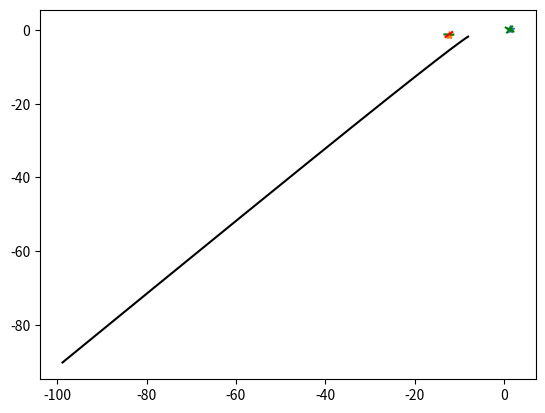

This figure's Python source:

# Time-stepper for the glucose control toy model. By L. van Veen, Ontario Tech U, 2026.
# MCSC6120/MATH4041 Special Topics: Qualitative Analysis of Dynamical Systems.
import numpy as np
import matplotlib.pyplot as plt

nDof = 2
nPar = 4

# Time derivatives of the model (non-dimensionalized). In: current state (u,v) (float of shape (nDof,)) and parameters p (float of shape (nPar,)).
# Out: derivatives r (float of shape (nDof,))
def rhs(u,p):
    r = np.zeros((nDof,))
    f = -u[1]-u[0]*(u[1]+1.0)+p[3]
    r[0] = -p[0]*u[0]+p[1]*f+p[2]*u[1]
    r[1] = f
    return r

# Jacobian. In: current state (u,v) (float of shape (nDof,)) and parameters p (float of shape (nPar,)).
# Out: J (float of shape (nDof,nDof)).
def Jac(u,p):
    J = np.zeros((nDof,nDof))
    dfdu0 = -u[1]-1.0
    dfdu1 = -1.0 - u[0]
    J[0,0] = -p[0]+p[1]*dfdu0
    J[0,1] = p[1]*dfdu1+p[2]
    J[1,0] = dfdu0
    J[1,1] = dfdu1
    return J

# Second-order accurate Runge-Kutta step. In: current state (u,v) (float of shape (nDof,)), time step h (float), and parameters p (float of shape (nPar,)).
# Out: new state y2 (float of shape (nDof,)).
def RK2step(u,h,p):
    y0 = u
    f = rhs(y0,p)
    y1 = y0 + 0.5 * h * f
    f = rhs(y1,p)
    y2 = y0 + h * f
    return y2

if __name__ == "__main__":

    # Set parameters: time step, system parameters.
    h = 0.001
    p = np.zeros((nPar,))
    p[0] = 0.1
    p[1] = 1.0
    p[2] = 1.0
    p[3] = 1.6

    # Compute the discriminant in the equation for equilibria and print the result.
    D = (p[0]+p[2])**2 + 4.0*p[0]*p[2]*p[3]
    print('Discriminant is D=%f.' % (D))
    if D>0:
        # If the equilibria exist, print their location and eigenvalues:
        eq0 = [-(p[0]+p[2])/(2.0*p[0])+np.sqrt(D)/(2.0*p[0]),-(p[0]+p[2])/(2.0*p[2])+np.sqrt(D)/(2.0*p[2])]
        J = Jac(eq0,p)
        L0,V0 = np.linalg.eig(J)
        eq1 = [-(p[0]+p[2])/(2.0*p[0])-np.sqrt(D)/(2.0*p[0]),-(p[0]+p[2])/(2.0*p[2])-np.sqrt(D)/(2.0*p[2])]
        J = Jac(eq1,p)
        L1,V1 = np.linalg.eig(J)
        print('Eq 0 at (%f,%f) with eigenvalues' % (eq0[0],eq0[1]))
        print(f"{L0[0]:.3f}",f"{L0[1]:.3f}")
        print('Eq 1 at (%f,%f) with eigenvalues' % (eq1[0],eq1[1]))
        print(f"{L1[0]:.3f}",f"{L1[1]:.3f}")

    # u0 = [-11,-1.29943] close to stable manifold for p=[0.1,1,1,2]
    # Set initial condition:
    u0 = [-8,-1.8]
    t = 0.0
    # Set number of steps:
    nStep = 40000
    # Initialize:
    out = np.zeros((nStep+1,3))
    out[0,:] = [t,u0[0],u0[1]]
    u = u0
    # Loop over time steps:
    for step in range(nStep):
        u = RK2step(u,h,p)
        t += h
        out[step+1,:] = [t,u[0],u[1]]
        if u[1] < -100.0: # Here you can specify some value for v at which the time-stepping terminates.
            print('Glucose too small, exiting...')
            break
    # Plot the orbit with, if available, the equilibria and their eigenvectors (green for stable, red for unstable):
    plt.plot(out[:step,1],out[:step,2],'-k')
    if D>0:
        plt.plot(eq0[0],eq0[1],'*')
        if L0[0] < 0:
            col = 'g'
        else:
            col = 'r'
        plt.plot([eq0[0]-V0[0,0],eq0[0]+V0[0,0]],[eq0[1]-V0[1,0],eq0[1]+V0[1,0]],col)
        if L0[1] < 0:
            col = 'g'
        else:
            col = 'r'
        plt.plot([eq0[0]-V0[0,1],eq0[0]+V0[0,1]],[eq0[1]-V0[1,1],eq0[1]+V0[1,1]],col)
        plt.plot(eq1[0],eq1[1],'*')
        if L1[0] < 0:
            col = 'g'
        else:
            col = 'r'
        plt.plot([eq1[0]-V1[0,0],eq1[0]+V1[0,0]],[eq1[1]-V1[1,0],eq1[1]+V1[1,0]],col)
        if L1[1] < 0:
            col = 'g'
        else:
            col = 'r'
        plt.plot([eq1[0]-V1[0,1],eq1[0]+V1[0,1]],[eq1[1]-V1[1,1],eq1[1]+V1[1,1]],col)    
    plt.show()
